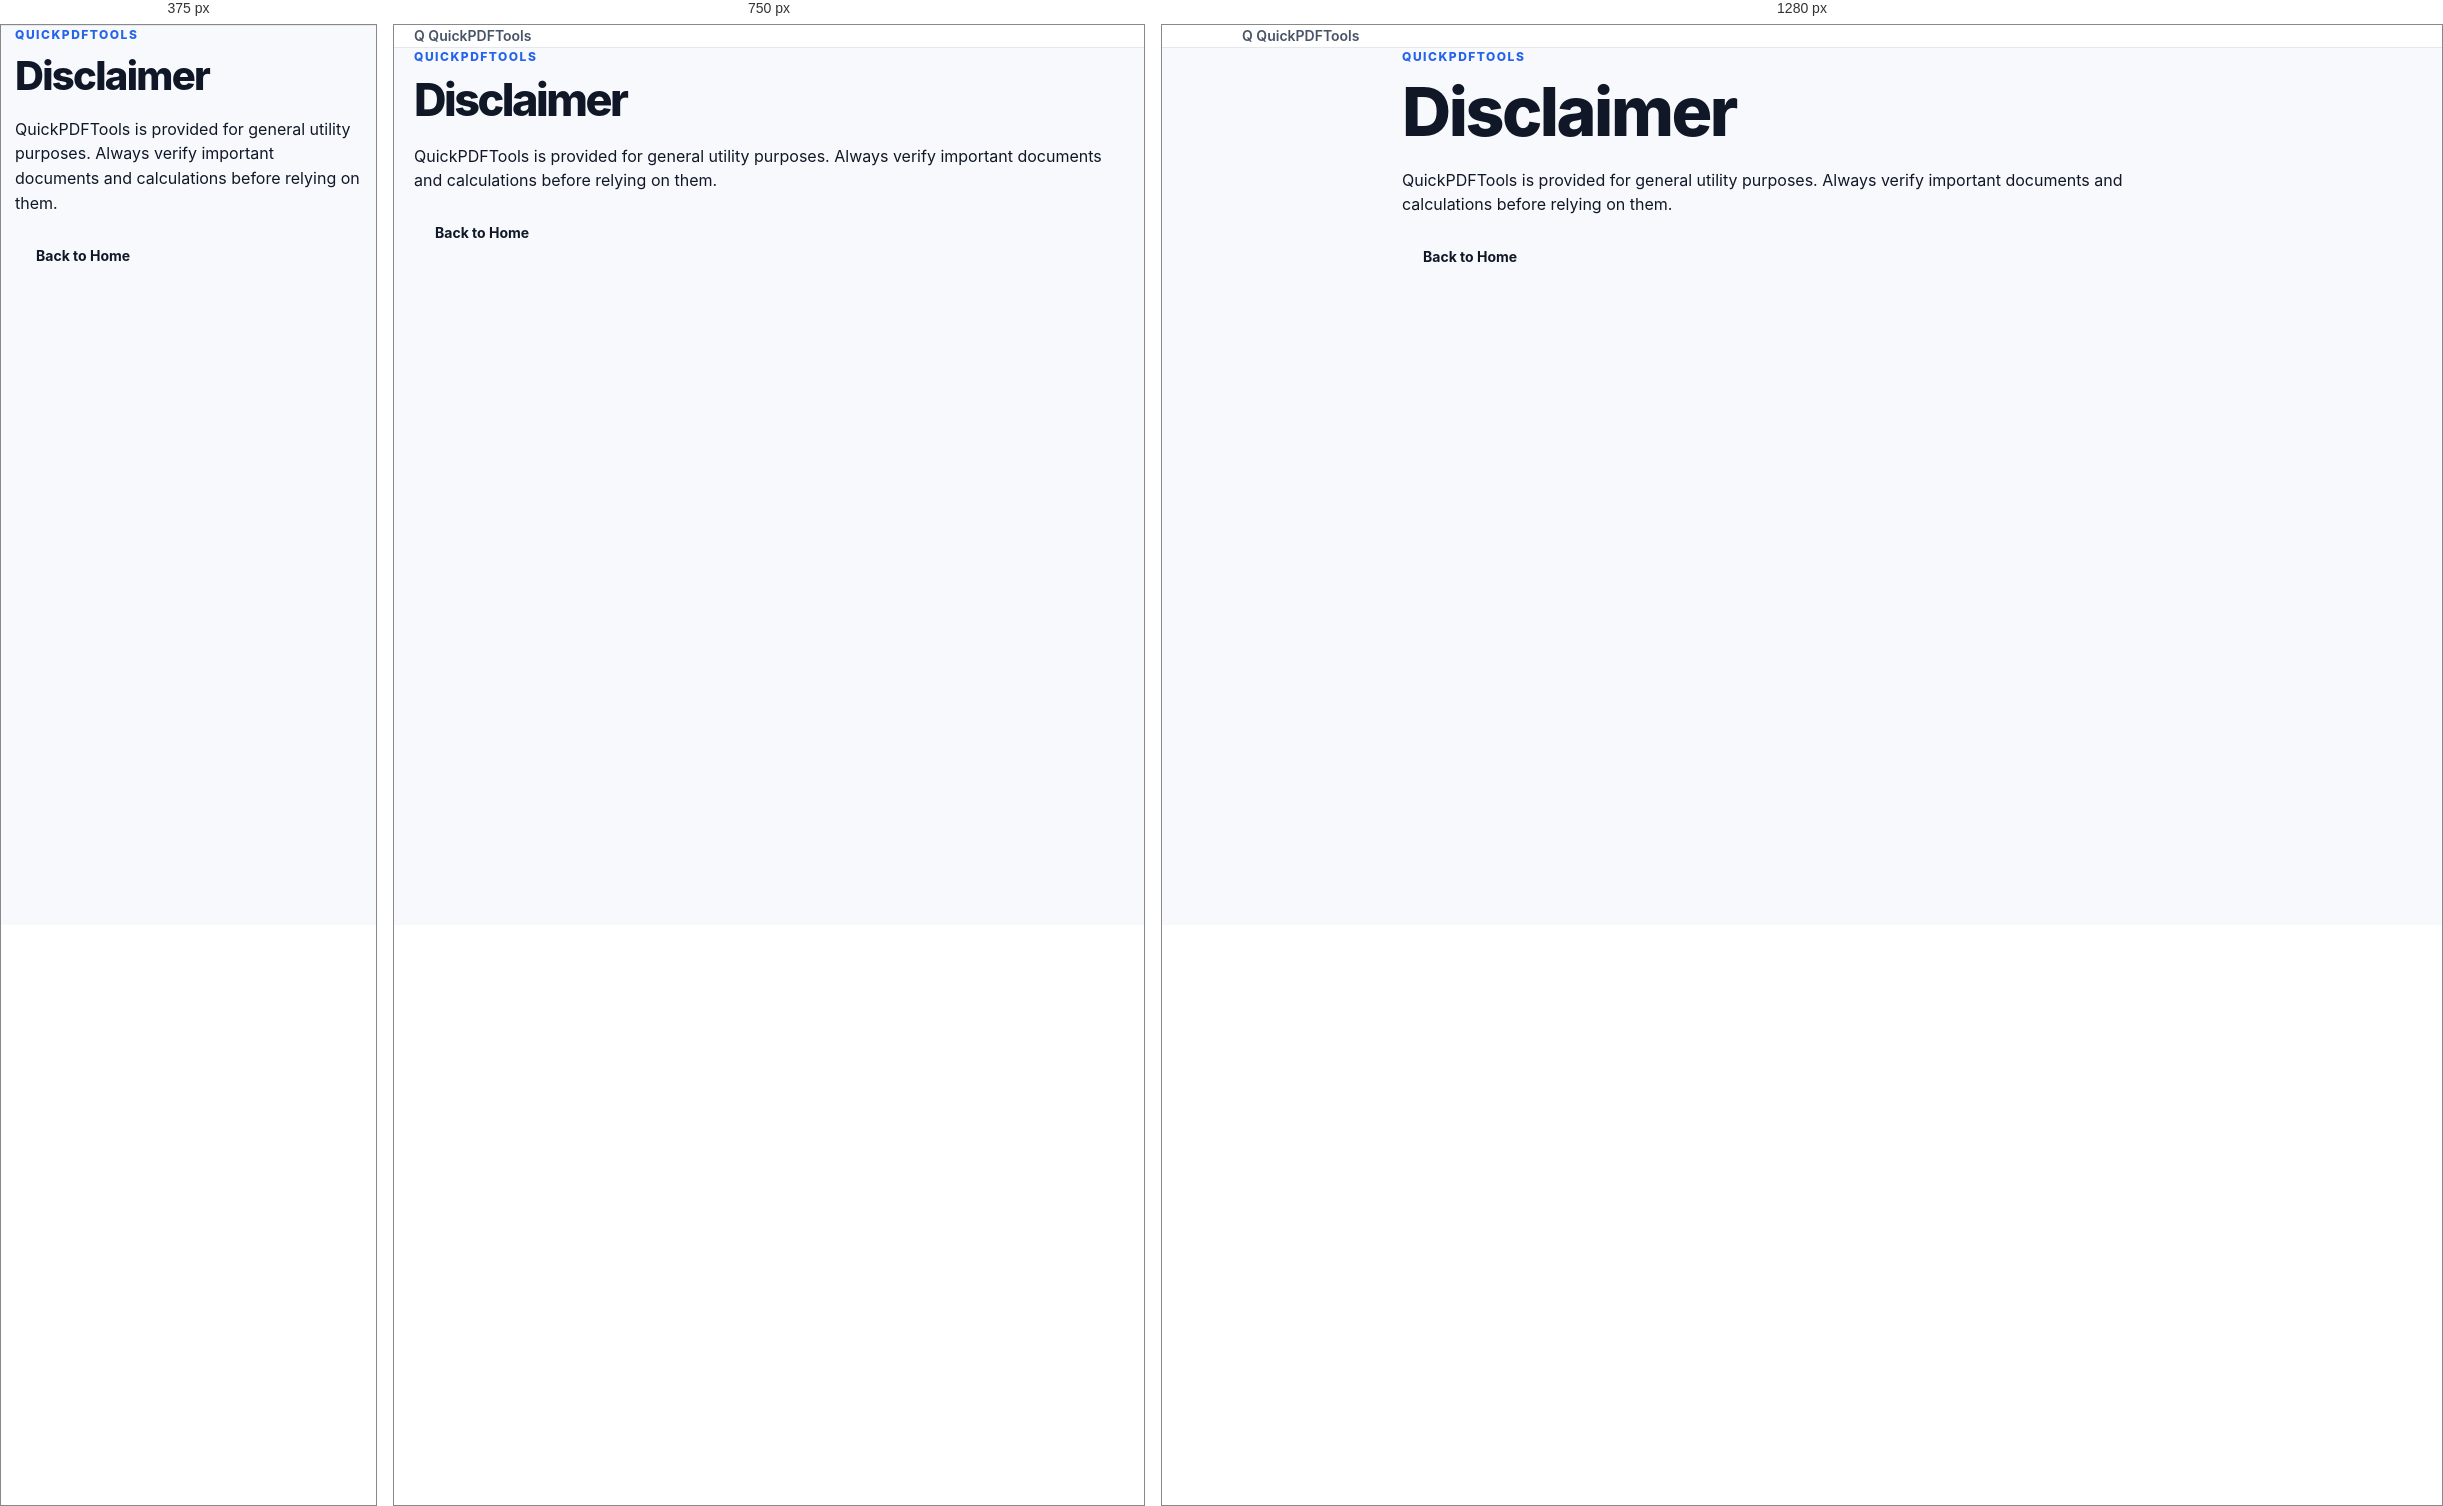
Rendered at 375 px, 750 px and 1280 px, left to right.

<!-- file: disclaimer.html -->
<!doctype html><html lang="en"><head><meta charset="utf-8"><meta name="viewport" content="width=device-width,initial-scale=1"><title>Disclaimer — QuickPDFTools</title><link rel="stylesheet" href="css/style.css"></head><body><header class="site-header"><div class="container nav"><a class="logo" href="index.html"><span>Q</span> QuickPDFTools</a></div></header><main class="section"><div class="container" style="max-width:800px"><div class="eyebrow">QUICKPDFTOOLS</div><h1>Disclaimer</h1><p>QuickPDFTools is provided for general utility purposes. Always verify important documents and calculations before relying on them.</p><p><a class="btn primary" href="index.html">Back to Home</a></p></div></main></body></html>

/* @media block from style.css */
@media(max-width:850px){
  .tool-grid{grid-template-columns:repeat(2,1fr)}
  .how-card{grid-template-columns:1fr}
}

/* @media block from style.css */
@media(max-width:650px){
  .container{width:min(100% - 28px,1120px)}
  .nav{display:none;position:absolute;top:72px;left:0;right:0;background:#fff;border-bottom:1px solid var(--line);padding:15px 20px;flex-direction:column;align-items:flex-start}
  .nav.open{display:flex}
  .menu-toggle{display:block}
  .hero-inner{padding:62px 0 52px}
  h1{letter-spacing:-1.7px}
  .hero-text{font-size:16px}
  .trust-row{gap:10px 18px}
  .section-heading{display:block}
  .section-heading>p{margin-top:10px}
  .tool-grid,.benefit-grid{grid-template-columns:1fr}
  .tools-section,.why-section,.how-section{padding:54px 0}
  .how-card{padding:30px 24px}
  .steps{grid-template-columns:1fr}
  .footer-top{display:block}
  .footer-links{margin-top:22px}
}

/* @media block from style.css */
@media(max-width:650px){
  .tool-hero{padding:34px 0 22px}
  .tool-shell-header{padding:18px}
  .tool-shell-body{padding:18px}
  .tool-help{grid-template-columns:1fr}
}